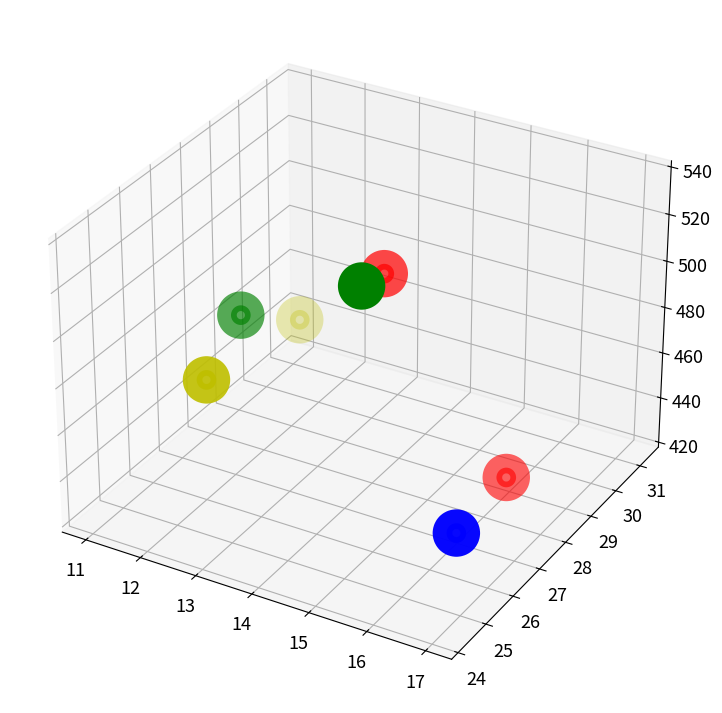

Write Python code to recreate this figure.
import numpy as np
from matplotlib import pyplot as plt

x = [14, 13, 15, 17, 16, 11, 12]
y = [28.43, 24.28, 25.61, 24.82, 28.86, 31.26, 27.28]
z = [504.91, 495.89, 534.61, 455.45, 425.73, 435.61, 485.18]

fig = plt.figure(figsize=(13, 9))
ax1 = plt.axes(projection='3d')

cValue = ['r', 'y', 'g', 'b', 'r', 'y', 'g']
ax1.scatter3D(x, y, z, s=200, c=cValue, linewidths=20, marker='o')

plt.tick_params(labelsize=13)

plt.show()
